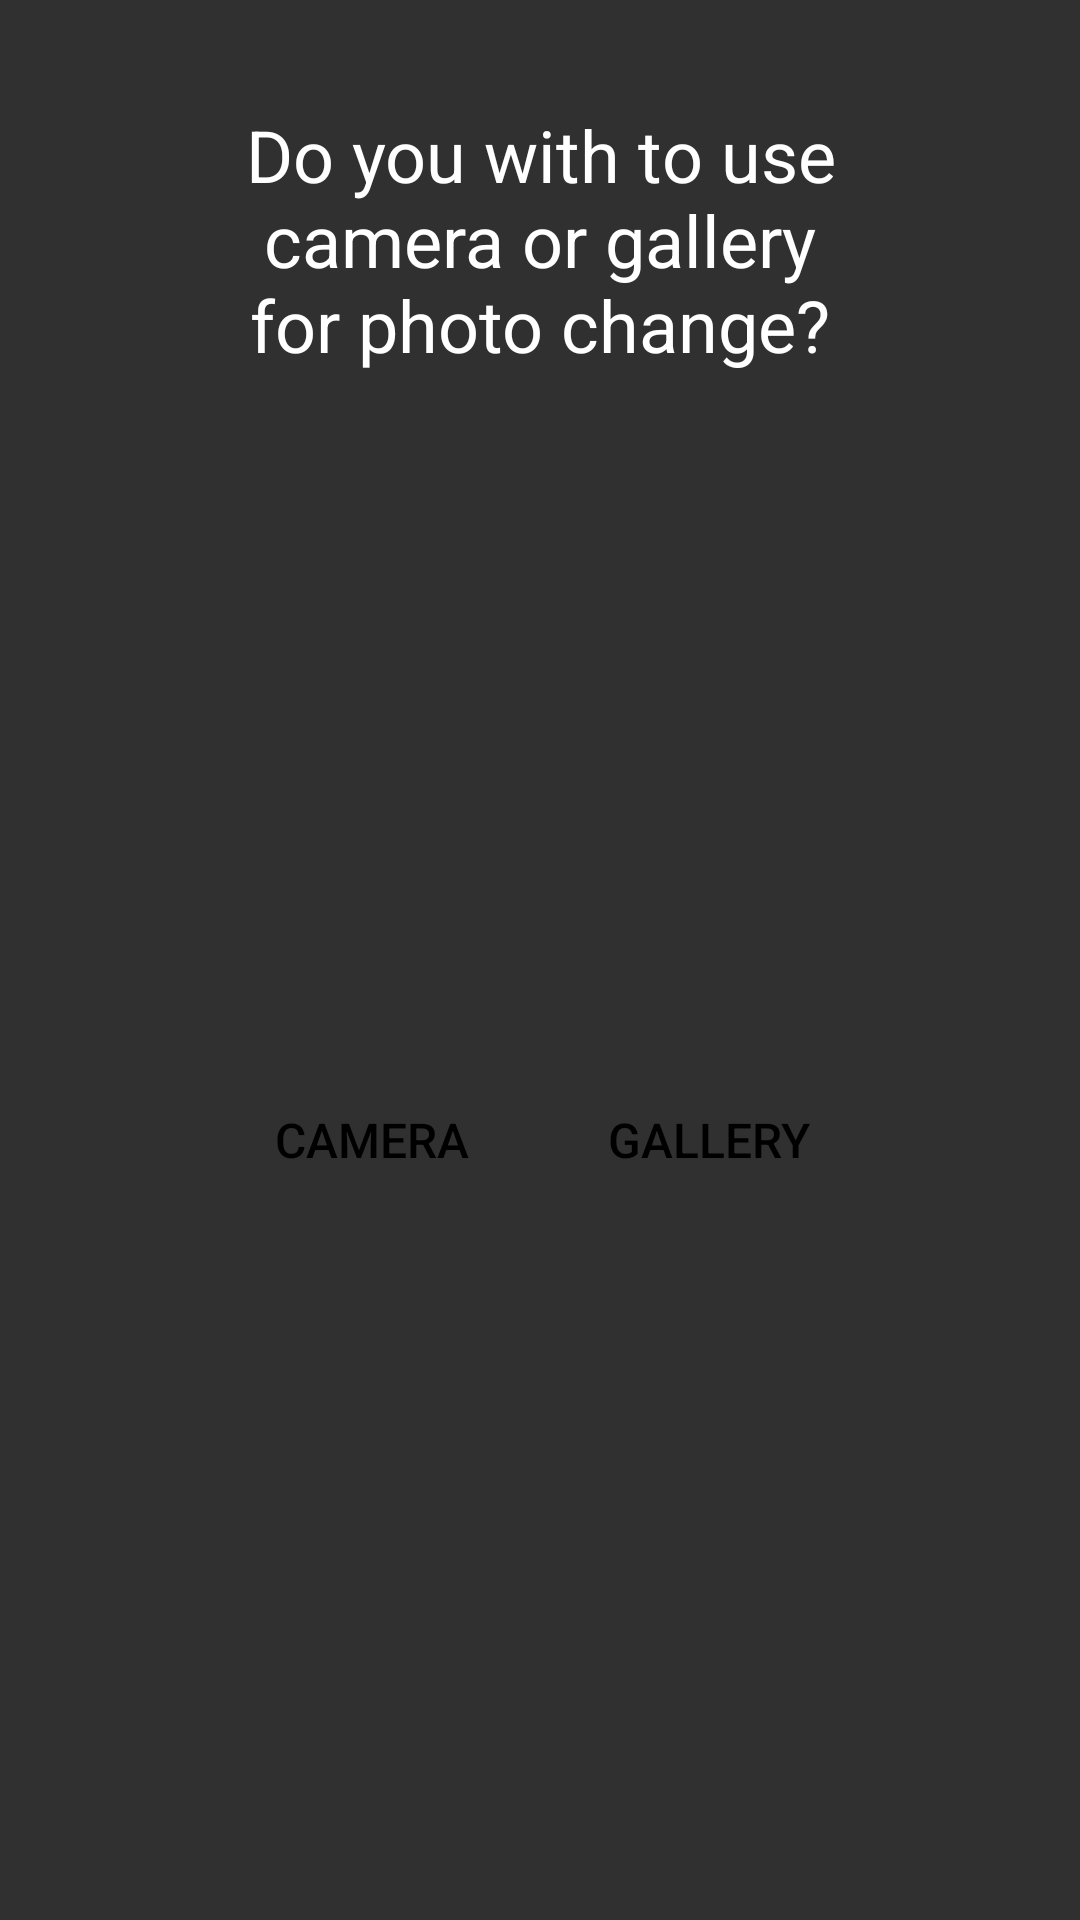

Android layout source for this screen:
<!-- AndroidManifest.xml: application theme Theme.ObukeBudgetApp -->
<!-- res/layout/fragment_dialog_camera_prompt.xml -->
<?xml version="1.0" encoding="utf-8"?>
<androidx.constraintlayout.widget.ConstraintLayout xmlns:android="http://schemas.android.com/apk/res/android"
    android:layout_width="wrap_content"
    android:layout_height="wrap_content"
    android:padding="20dp"
    xmlns:app="http://schemas.android.com/apk/res-auto"
    android:background="@drawable/border_black_round">

    <TextView
        android:id="@+id/questionTextView"
        android:layout_width="200dp"
        android:layout_height="120dp"
        android:gravity="center"
        android:text="Do you with to use camera or gallery for photo change?"
        android:textSize="24sp"
        android:textColor="@color/white"
        app:layout_constraintTop_toTopOf="parent"
        app:layout_constraintStart_toStartOf="parent"
        app:layout_constraintEnd_toEndOf="parent"
        />

    <Button
        android:id="@+id/cameraButton"
        android:layout_width="wrap_content"
        android:layout_height="wrap_content"
        android:textSize="16sp"
        android:text="CAMERA"
        android:background="@drawable/border_white_round"
        android:textColor="@color/black"
        app:layout_constraintBottom_toBottomOf="parent"
        app:layout_constraintTop_toBottomOf="@id/questionTextView"
        app:layout_constraintStart_toStartOf="@id/questionTextView"/>


    <Button
        android:id="@+id/galleryButton"
        android:layout_width="wrap_content"
        android:layout_height="wrap_content"
        android:textSize="16sp"
        android:text="GALLERY"
        android:background="@drawable/border_white_round"
        android:textColor="@color/black"
        app:layout_constraintBottom_toBottomOf="parent"
        app:layout_constraintTop_toBottomOf="@id/questionTextView"
        app:layout_constraintEnd_toEndOf="@id/questionTextView"/>

</androidx.constraintlayout.widget.ConstraintLayout>
<!-- resources referenced by this layout -->
<resources>
  <color name="black">#FF000000</color>
  <color name="white">#FFFFFFFF</color>
  <style name="Theme.ObukeBudgetApp" parent="Theme.AppCompat.NoActionBar">
          
          <item name="colorPrimary">@color/purple_500</item>
          <item name="colorPrimaryVariant">@color/purple_700</item>
          <item name="colorOnPrimary">@color/white</item>
          
          <item name="colorSecondary">@color/teal_200</item>
          <item name="colorSecondaryVariant">@color/teal_700</item>
          <item name="colorOnSecondary">@color/black</item>
          
          <item name="android:statusBarColor" tools:targetApi="l">?attr/colorPrimaryVariant</item>
          
      </style>
  <color name="purple_500">#FF6200EE</color>
  <color name="purple_700">#FF3700B3</color>
  <color name="teal_200">#FF03DAC5</color>
  <color name="teal_700">#FF018786</color>
</resources>
